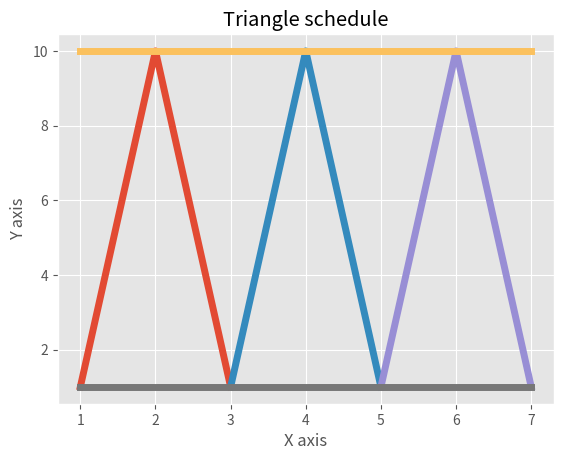

Python code for this plot:
import matplotlib.pyplot as plt
from matplotlib import style

style.use('ggplot')

x = [1, 2, 3]
y = [1, 10, 1]

x2 = [3, 4, 5]
y2 = [1, 10, 1]

x3 = [5, 6, 7]
y3 = [1, 10, 1]

x4=[1,2,3,4,5,6,7]
y4=[1,1,1,1,1,1,1]

y5=[10,10,10,10,10,10,10]

# can plot specifically, after just showing the defaults:
plt.plot(x, y, linewidth=5)
plt.plot(x2, y2, linewidth=5)
plt.plot(x3, y3, linewidth=5)
plt.plot(x4, y4, linewidth=5)
plt.plot(x4, y5, linewidth=5)

plt.title('Triangle schedule')
plt.ylabel('Y axis')
plt.xlabel('X axis')
plt.savefig('zigzag.png')
plt.show()
